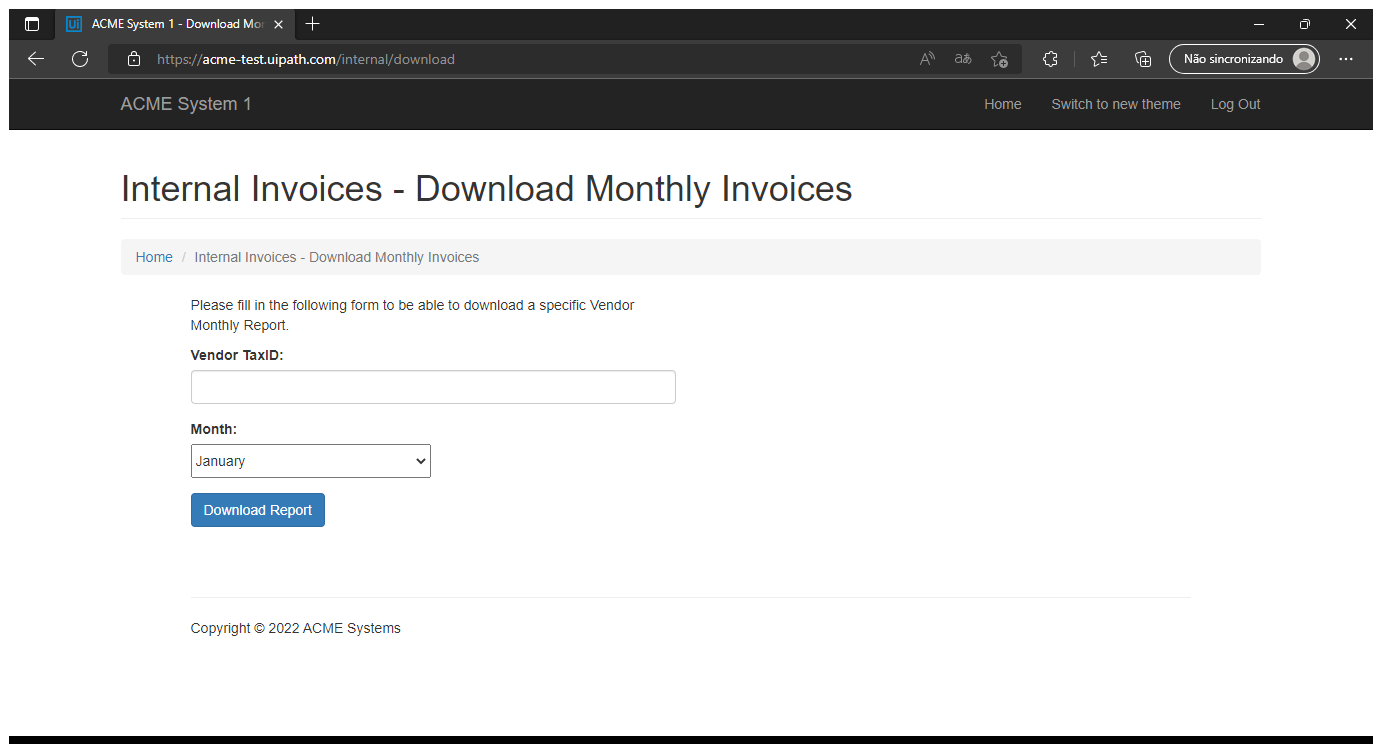
Task: Project develop to improve skills at UiPath, focusing on Dispatcher and Executor
Workflow: System1_CreatYearlyReport

Step 1: Use Browser Edge: ACME System 1 - Download Monthly Invoices in window 'ACME System 1 - Download Monthly Invoices' (msedge.exe)

Step 2: type [in_TaxId] into 'Vendor TaxID' (no picture)

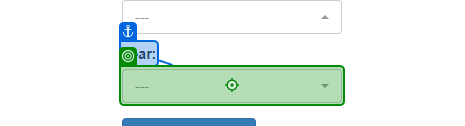
Step 3: click

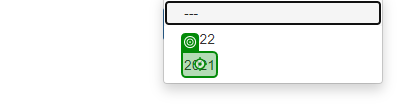
Step 4: click

Step 5: click on 'Month' (no picture)

Step 6: click (no picture) (repeated 12 times)

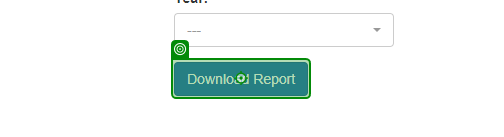
Step 18: click on 'Download Report'

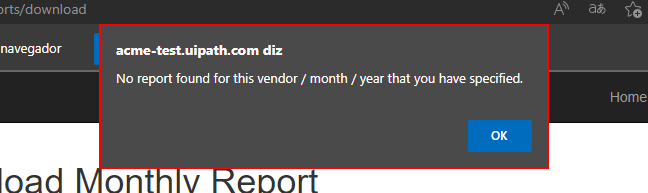
Step 19: find the dialog 'acme-test.uipath.com diz' in window 'ACME System 1 - Download Monthly Report - Trabalho - Microsoft *' (msedge.exe)

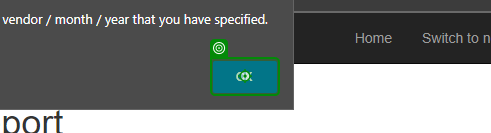
Step 20 [then]: click on 'push button OK'

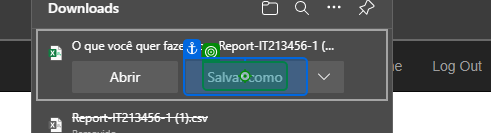
Step 21 [else]: click on 'Salvar como'

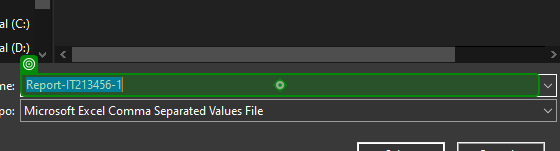
Step 22: type [ReportFilePah]

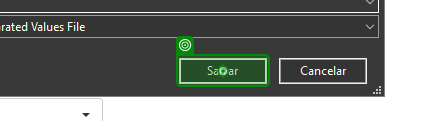
Step 23: click on 'unchecked'